The GitHub repository socheadev/mite_research_project contains a labelled image folder "dataset" with 5 categories: alcohol, blood, graphic violence, sexual, traffic accident. Examples follow, each with its label.

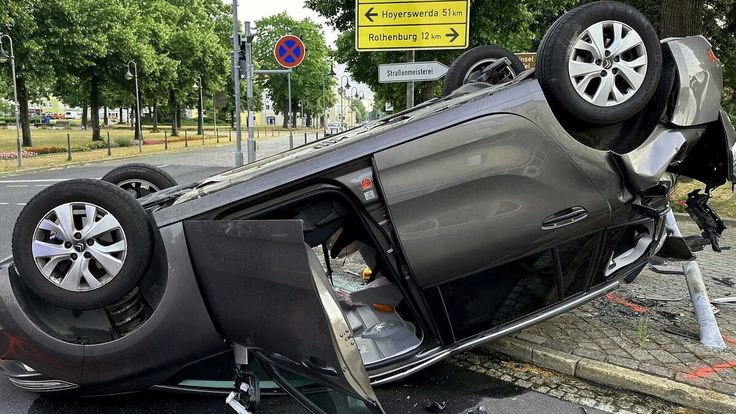
Label: traffic accident

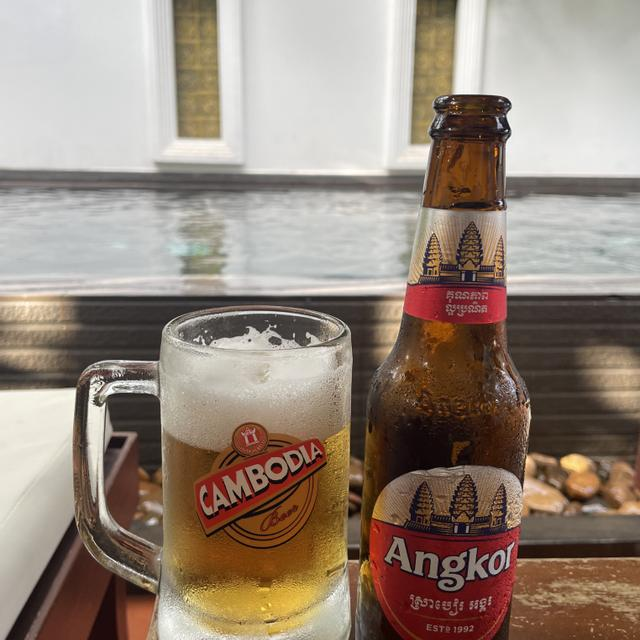
Label: alcohol

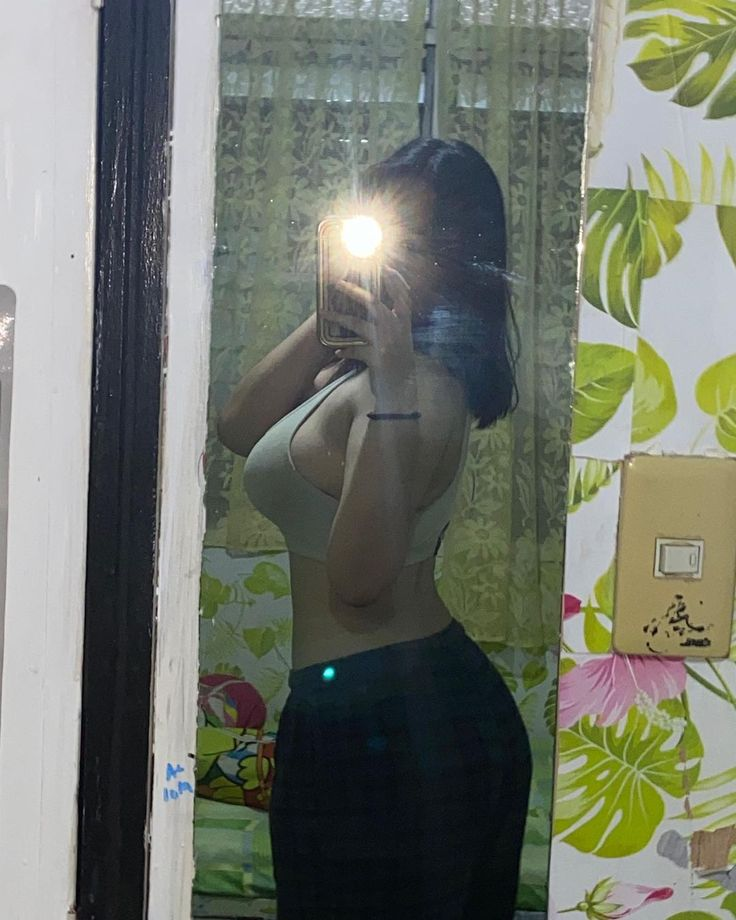
Label: sexual

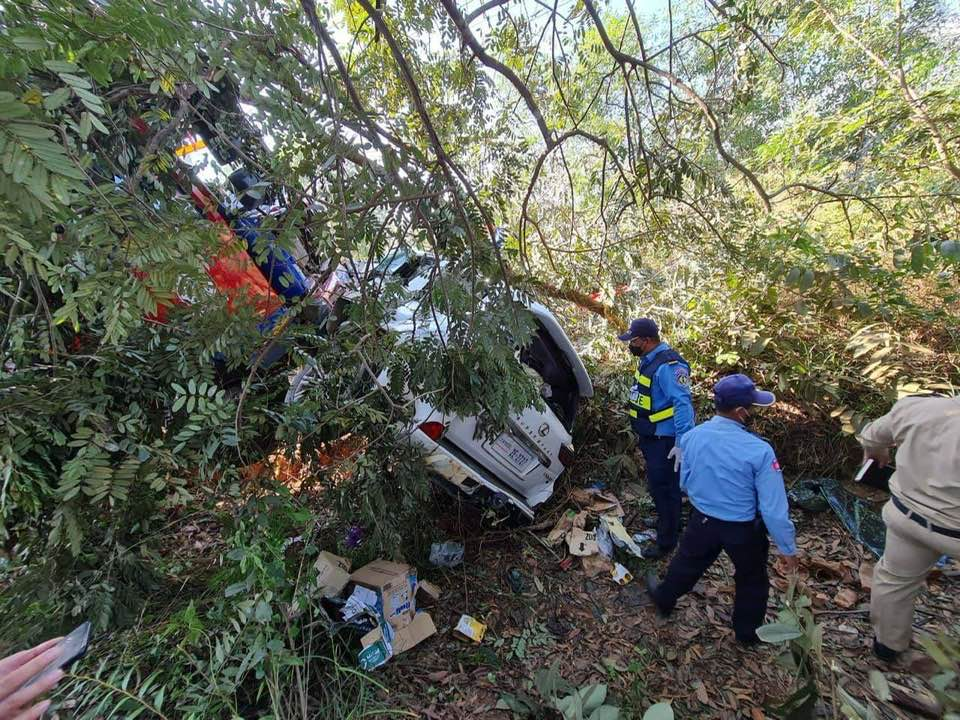
Label: traffic accident

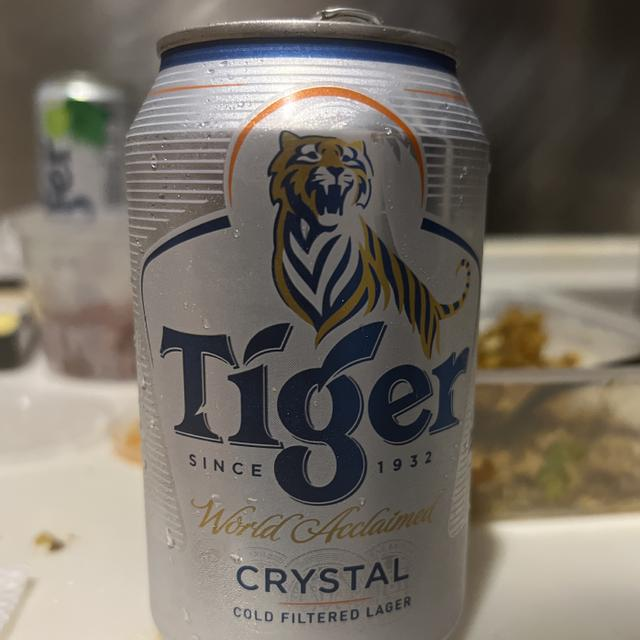
Label: alcohol

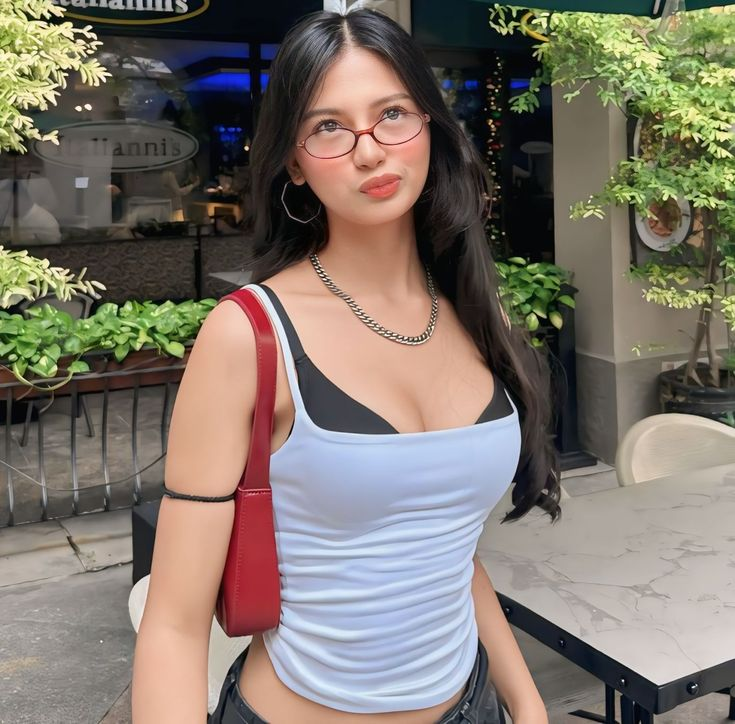
Label: sexual
